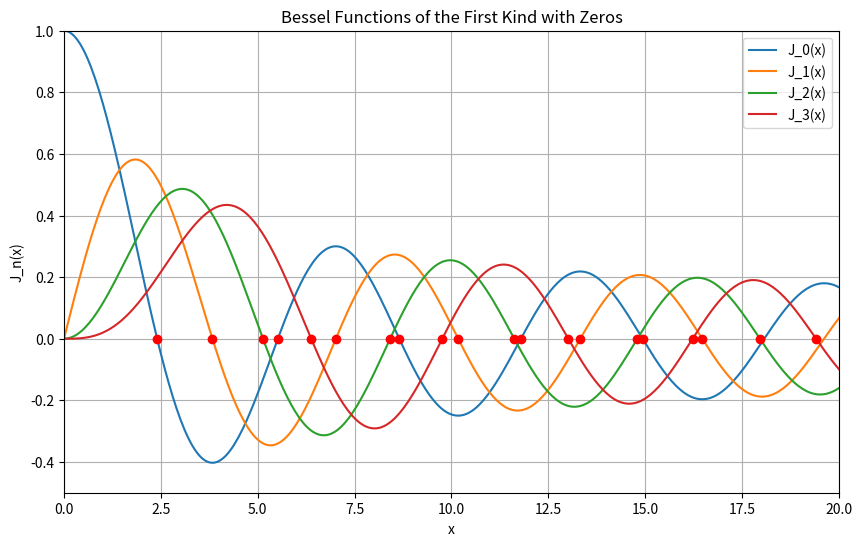

Here is the Python script that generated this plot:
import numpy as np
import matplotlib.pyplot as plt
from scipy.special import jn, jn_zeros

# Define the range of x values
x = np.linspace(0, 20, 400)

# Define the orders of the Bessel functions to plot
orders = [0, 1, 2, 3]

# Number of zeros to compute for each order
num_zeros = 5

# Create the plot
plt.figure(figsize=(10, 6))

# Plot each Bessel function and compute its zeros
for n in orders:
    # Plot the Bessel function
    plt.plot(x, jn(n, x), label=f'J_{n}(x)')
    
    # Compute the first few zeros of the Bessel function
    zeros = jn_zeros(n, num_zeros)
    print(f'Zeros of J_{n}(x): {zeros}')
    
    # Mark the zeros on the plot
    plt.scatter(zeros, np.zeros_like(zeros), color='red', zorder=5)

# Add labels and title
plt.title('Bessel Functions of the First Kind with Zeros')
plt.xlabel('x')
plt.ylabel('J_n(x)')
plt.grid()
plt.legend()
plt.xlim(0, 20)
plt.ylim(-0.5, 1)

# Show the plot
plt.show()
